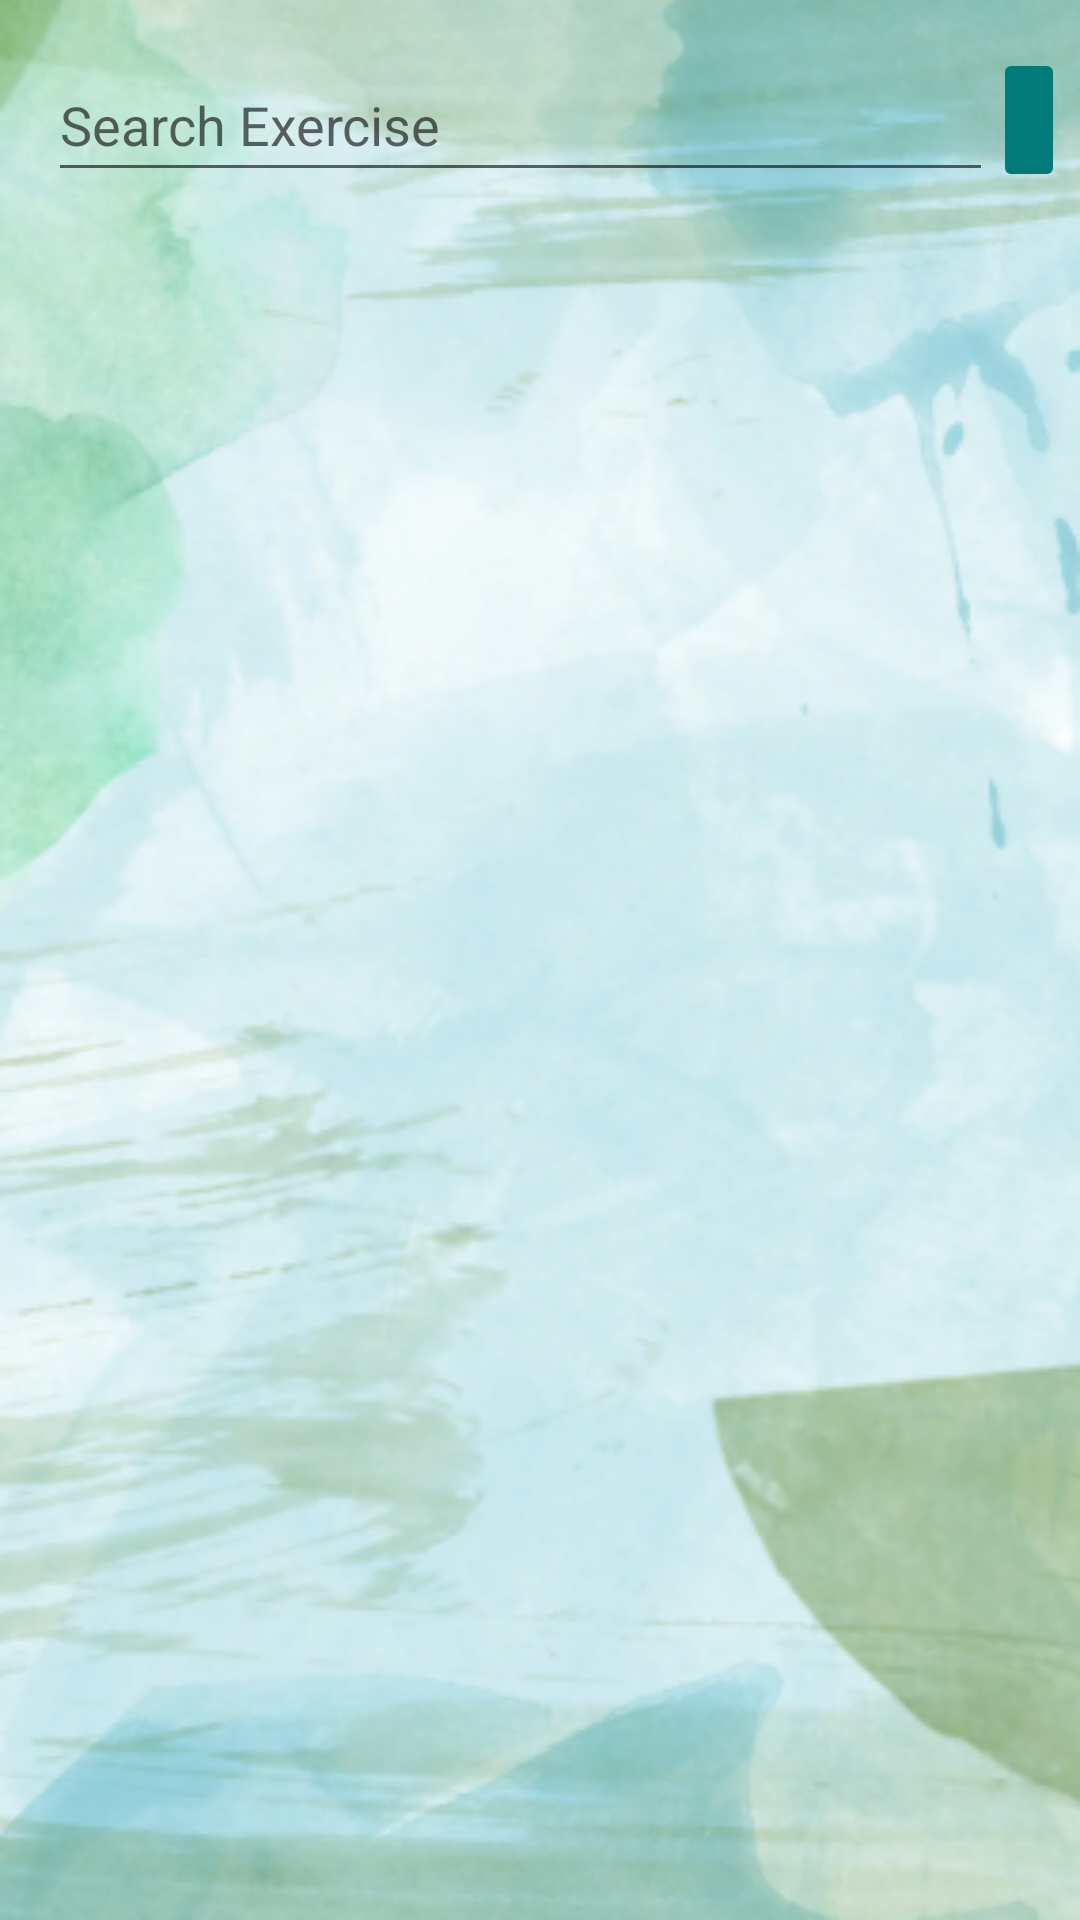

Layout XML and referenced resources for this Android screen:
<!-- AndroidManifest.xml: application theme Theme.NutriTrack -->
<!-- res/layout/activity_search_exercise.xml -->
<?xml version="1.0" encoding="utf-8"?>
<androidx.constraintlayout.widget.ConstraintLayout xmlns:android="http://schemas.android.com/apk/res/android"
    xmlns:app="http://schemas.android.com/apk/res-auto"
    xmlns:tools="http://schemas.android.com/tools"
    android:layout_width="match_parent"
    android:layout_height="match_parent"
    tools:context=".activities.SearchExerciseActivity"
    android:background="@drawable/background2">

    <EditText
        android:id="@+id/editBtnSearchExercise"
        android:layout_width="315dp"
        android:layout_height="48dp"
        android:layout_marginStart="16dp"
        android:layout_marginTop="16dp"
        android:ems="10"
        android:hint="Search Exercise"
        android:inputType="textPersonName"
        app:layout_constraintStart_toStartOf="parent"
        app:layout_constraintTop_toTopOf="parent" />


    <ImageButton
        android:id="@+id/searchexerciseButton"
        android:layout_width="wrap_content"
        android:layout_height="wrap_content"
        android:layout_marginTop="16dp"
        android:backgroundTint="@color/green_dark"
        android:minHeight="48dp"

        app:layout_constraintEnd_toEndOf="parent"
        app:layout_constraintHorizontal_bias="0.0"
        app:layout_constraintStart_toEndOf="@+id/editBtnSearchExercise"
        app:layout_constraintTop_toTopOf="parent"
        app:srcCompat="@drawable/baseline_search_24"
        tools:ignore="SpeakableTextPresentCheck" />

    <androidx.recyclerview.widget.RecyclerView
        android:id="@+id/exercise_Recyclerview"
        android:layout_width="wrap_content"
        android:layout_height="wrap_content"
        android:layout_marginTop="16dp"
        app:layout_constraintEnd_toEndOf="parent"
        app:layout_constraintStart_toStartOf="parent"
        app:layout_constraintTop_toBottomOf="@+id/editBtnSearchExercise"
        />

</androidx.constraintlayout.widget.ConstraintLayout>
<!-- resources referenced by this layout -->
<resources>
  <color name="green_dark">#027A79</color>
  <!-- drawable background2: png bitmap (drawable-v24, 210875 bytes) -->
  <style name="Theme.NutriTrack" parent="Theme.MaterialComponents.DayNight.DarkActionBar">
          
  
  
  
          
  
  
  
          
          <item name="android:statusBarColor">?attr/colorPrimaryVariant</item>
          
  
          
          <item name="colorPrimary">@color/green_blue</item>
          <item name="colorPrimaryVariant">@color/green_medium</item>
          <item name="colorOnPrimary">@color/white</item>
  
  
          
          <item name="colorSecondary">@color/blue_mid</item>
          <item name="colorSecondaryVariant">@color/blue_light</item>
          <item name="colorOnSecondary">@color/black</item>
      </style>
  <color name="green_blue">#94c7c0</color>
  <color name="green_medium">#a4c7a5</color>
  <color name="white">#FFFFFFFF</color>
  <color name="blue_mid">#cbe9ed</color>
  <color name="blue_light">#e0f2f5</color>
  <color name="black">#FF000000</color>
</resources>
